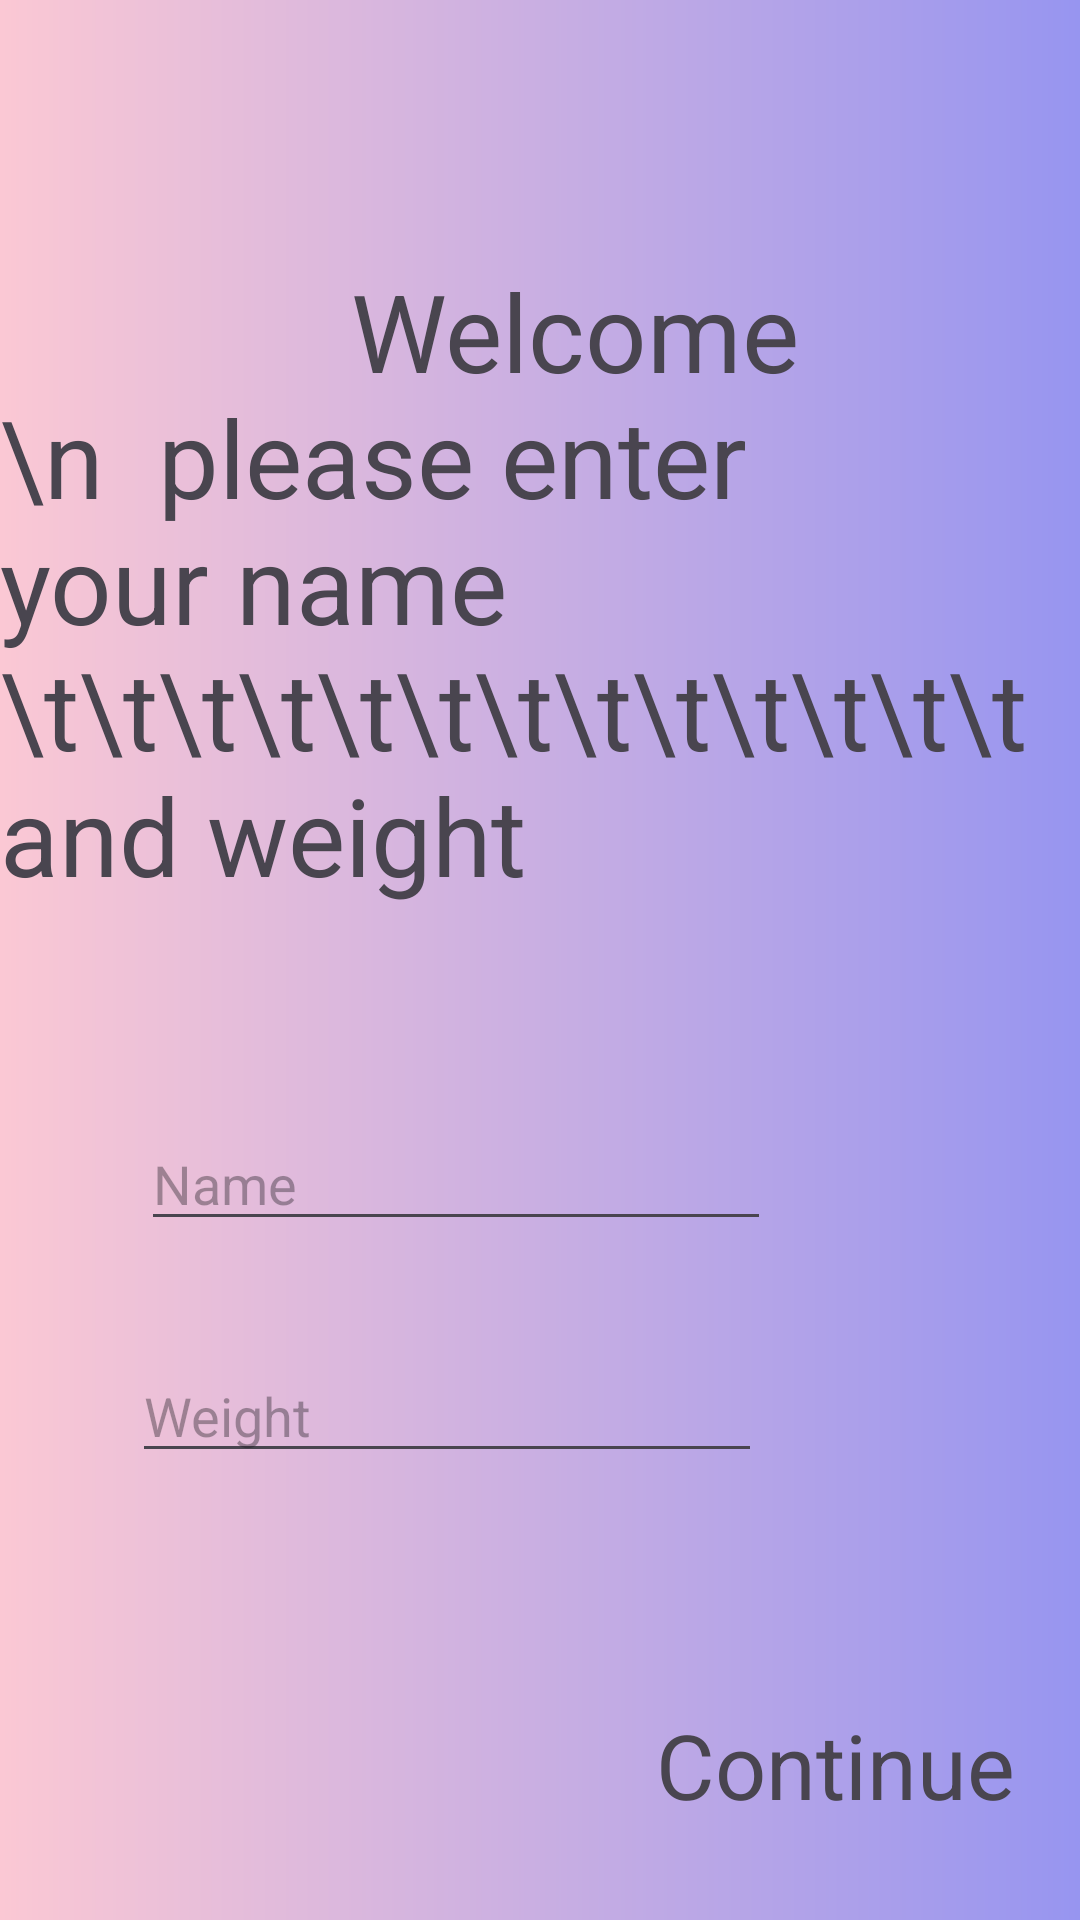

Produce the Android XML layout that renders to this screen, including the resource entries it uses.
<!-- AndroidManifest.xml: application theme Theme.FitMapTracker -->
<!-- res/layout/fragment_setup.xml -->
<?xml version="1.0" encoding="utf-8"?>
<androidx.constraintlayout.widget.ConstraintLayout xmlns:android="http://schemas.android.com/apk/res/android"
    xmlns:app="http://schemas.android.com/apk/res-auto"
    xmlns:tools="http://schemas.android.com/tools"
    android:layout_width="match_parent"
    android:background="@drawable/cardview_background"
    android:layout_height="match_parent">

    <TextView
        android:id="@+id/tvContinue"
        android:layout_width="wrap_content"
        android:layout_height="wrap_content"
        android:text="Continue"
        android:textSize="30sp"
        app:layout_constraintBottom_toBottomOf="parent"
        app:layout_constraintEnd_toEndOf="parent"
        app:layout_constraintHorizontal_bias="0.91"
        app:layout_constraintStart_toStartOf="parent"
        app:layout_constraintTop_toTopOf="parent"
        app:layout_constraintVertical_bias="0.947">

    </TextView>

    <TextView
        android:id="@+id/tvWelcome"
        android:layout_width="wrap_content"
        android:layout_height="wrap_content"
        android:layout_marginTop="86dp"
        android:text="             Welcome \n  please enter your name \t\t\t\t\t\t\t\t\t\t\t\t\t and weight"
        android:textSize="36sp"
        app:layout_constraintEnd_toEndOf="parent"
        app:layout_constraintStart_toStartOf="parent"
        app:layout_constraintTop_toTopOf="parent" />

    <EditText
        android:id="@+id/etName"
        android:layout_width="wrap_content"
        android:layout_height="wrap_content"
        android:layout_marginStart="47dp"
        android:layout_marginTop="70dp"
        android:ems="10"
        android:inputType="text"
       android:hint="Name"
        app:layout_constraintStart_toStartOf="parent"
        app:layout_constraintTop_toBottomOf="@+id/tvWelcome" />

    <EditText
        android:id="@+id/etWeight"
        android:layout_width="wrap_content"
        android:layout_height="wrap_content"
        android:layout_marginStart="44dp"
        android:layout_marginTop="36dp"
        android:ems="10"
        android:hint="Weight"
        android:inputType="number"
        app:layout_constraintStart_toStartOf="parent"
        app:layout_constraintTop_toBottomOf="@+id/etName" />

</androidx.constraintlayout.widget.ConstraintLayout>
<!-- resources referenced by this layout -->
<resources>
  <!-- drawable cardview_background (drawable) -->
  <?xml version="1.0" encoding="utf-8"?>
  <shape xmlns:android="http://schemas.android.com/apk/res/android">
  
      <gradient
          android:startColor="#FBC8D4"
          android:endColor="#9795F0"
          android:angle="0"/>
  </shape>
  <style name="Theme.FitMapTracker" parent="Base.Theme.FitMapTracker" />
  <style name="Base.Theme.FitMapTracker" parent="Theme.Material3.DayNight.NoActionBar">
          
          
      </style>
</resources>
